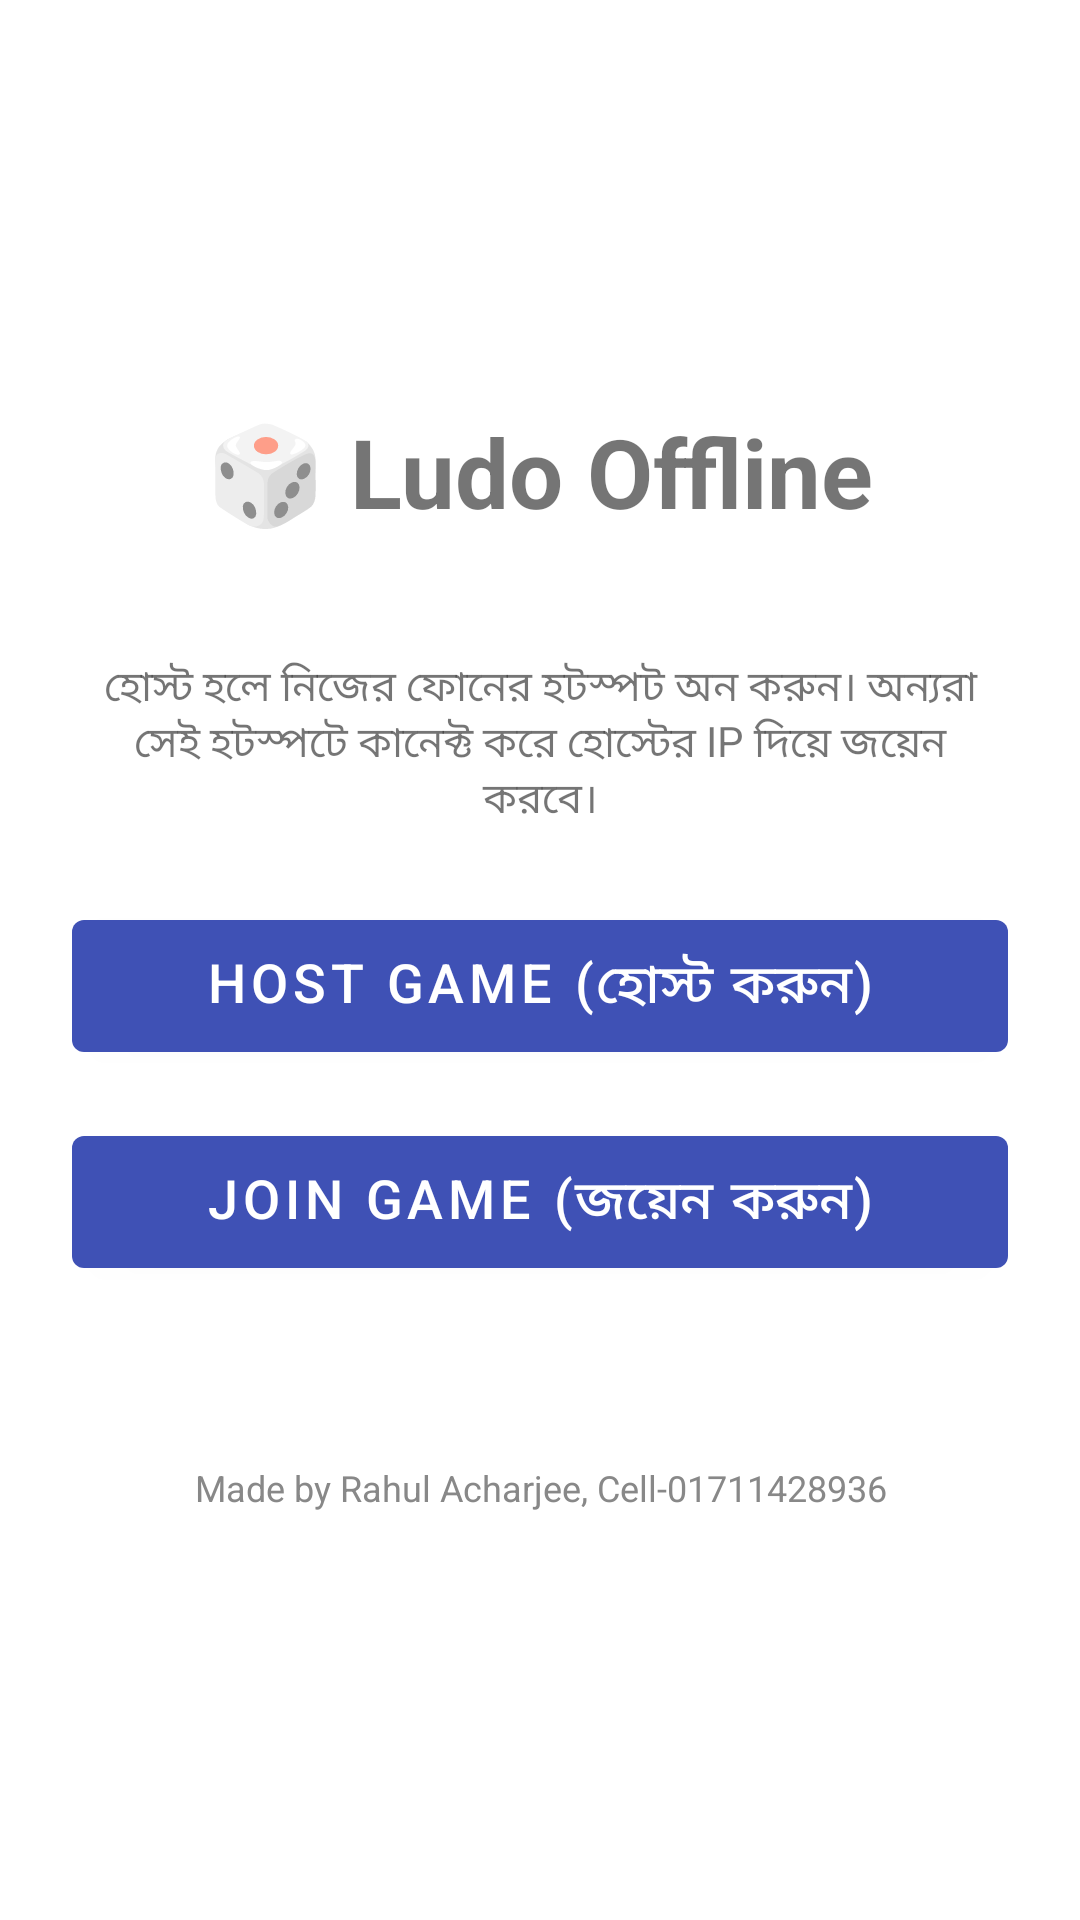

Produce the Android XML layout that renders to this screen, including the resource entries it uses.
<!-- AndroidManifest.xml: application theme Theme.LudoOffline -->
<!-- res/layout/activity_main.xml -->
<?xml version="1.0" encoding="utf-8"?>
<LinearLayout xmlns:android="http://schemas.android.com/apk/res/android"
    android:layout_width="match_parent"
    android:layout_height="match_parent"
    android:orientation="vertical"
    android:padding="24dp"
    android:gravity="center">

    <TextView
        android:layout_width="wrap_content"
        android:layout_height="wrap_content"
        android:text="🎲 Ludo Offline"
        android:textSize="32sp"
        android:textStyle="bold"
        android:layout_marginBottom="40dp" />

    <TextView
        android:layout_width="match_parent"
        android:layout_height="wrap_content"
        android:text="হোস্ট হলে নিজের ফোনের হটস্পট অন করুন। অন্যরা সেই হটস্পটে কানেক্ট করে হোস্টের IP দিয়ে জয়েন করবে।"
        android:textSize="14sp"
        android:gravity="center"
        android:layout_marginBottom="24dp" />

    <com.google.android.material.button.MaterialButton
        android:id="@+id/btnHost"
        android:layout_width="match_parent"
        android:layout_height="56dp"
        android:text="Host Game (হোস্ট করুন)"
        android:textSize="18sp"
        android:layout_marginBottom="16dp" />

    <com.google.android.material.button.MaterialButton
        android:id="@+id/btnJoin"
        android:layout_width="match_parent"
        android:layout_height="56dp"
        android:text="Join Game (জয়েন করুন)"
        android:textSize="18sp" />

    
    <LinearLayout
        android:id="@+id/hostOptions"
        android:layout_width="match_parent"
        android:layout_height="wrap_content"
        android:orientation="vertical"
        android:visibility="gone"
        android:layout_marginTop="24dp">

        <TextView
            android:layout_width="wrap_content"
            android:layout_height="wrap_content"
            android:text="মোট প্লেয়ার সংখ্যা (Total Players):" />

        <RadioGroup
            android:id="@+id/radioPlayers"
            android:layout_width="wrap_content"
            android:layout_height="wrap_content"
            android:orientation="horizontal">

            <RadioButton android:id="@+id/rb2" android:layout_width="wrap_content" android:layout_height="wrap_content" android:text="2" />
            <RadioButton android:id="@+id/rb3" android:layout_width="wrap_content" android:layout_height="wrap_content" android:text="3" android:layout_marginStart="16dp" />
            <RadioButton android:id="@+id/rb4" android:layout_width="wrap_content" android:layout_height="wrap_content" android:text="4" android:checked="true" android:layout_marginStart="16dp" />
        </RadioGroup>

        <TextView
            android:id="@+id/tvHostInfo"
            android:layout_width="match_parent"
            android:layout_height="wrap_content"
            android:layout_marginTop="12dp"
            android:textSize="14sp" />

        <com.google.android.material.button.MaterialButton
            android:id="@+id/btnStartHost"
            android:layout_width="match_parent"
            android:layout_height="48dp"
            android:layout_marginTop="12dp"
            android:text="Start Server" />
    </LinearLayout>

    
    <LinearLayout
        android:id="@+id/joinOptions"
        android:layout_width="match_parent"
        android:layout_height="wrap_content"
        android:orientation="vertical"
        android:visibility="gone"
        android:layout_marginTop="24dp">

        <com.google.android.material.textfield.TextInputLayout
            android:layout_width="match_parent"
            android:layout_height="wrap_content"
            android:hint="Host IP Address">

            <com.google.android.material.textfield.TextInputEditText
                android:id="@+id/etHostIp"
                android:layout_width="match_parent"
                android:layout_height="wrap_content"
                android:inputType="text" />

        </com.google.android.material.textfield.TextInputLayout>

        <com.google.android.material.button.MaterialButton
            android:id="@+id/btnConnect"
            android:layout_width="match_parent"
            android:layout_height="48dp"
            android:layout_marginTop="12dp"
            android:text="Connect" />
    </LinearLayout>

    <TextView
        android:id="@+id/tvStatus"
        android:layout_width="match_parent"
        android:layout_height="wrap_content"
        android:layout_marginTop="16dp"
        android:textSize="14sp"
        android:gravity="center" />

    <TextView
        android:layout_width="match_parent"
        android:layout_height="wrap_content"
        android:layout_marginTop="24dp"
        android:text="Made by Rahul Acharjee, Cell-01711428936"
        android:textSize="12sp"
        android:textColor="#888888"
        android:gravity="center" />

</LinearLayout>
<!-- resources referenced by this layout -->
<resources>
  <style name="Theme.LudoOffline" parent="Theme.MaterialComponents.DayNight.NoActionBar">
          <item name="colorPrimary">#3F51B5</item>
          <item name="colorPrimaryDark">#303F9F</item>
          <item name="colorAccent">#FF4081</item>
      </style>
</resources>
